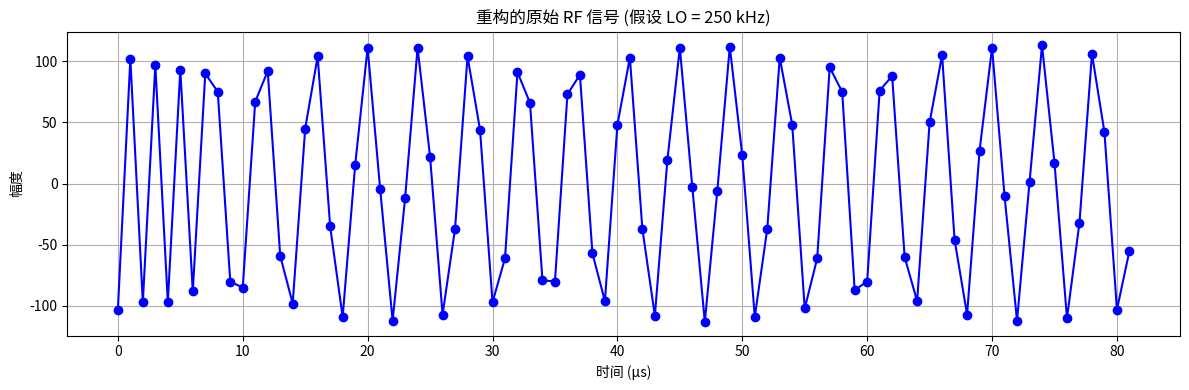
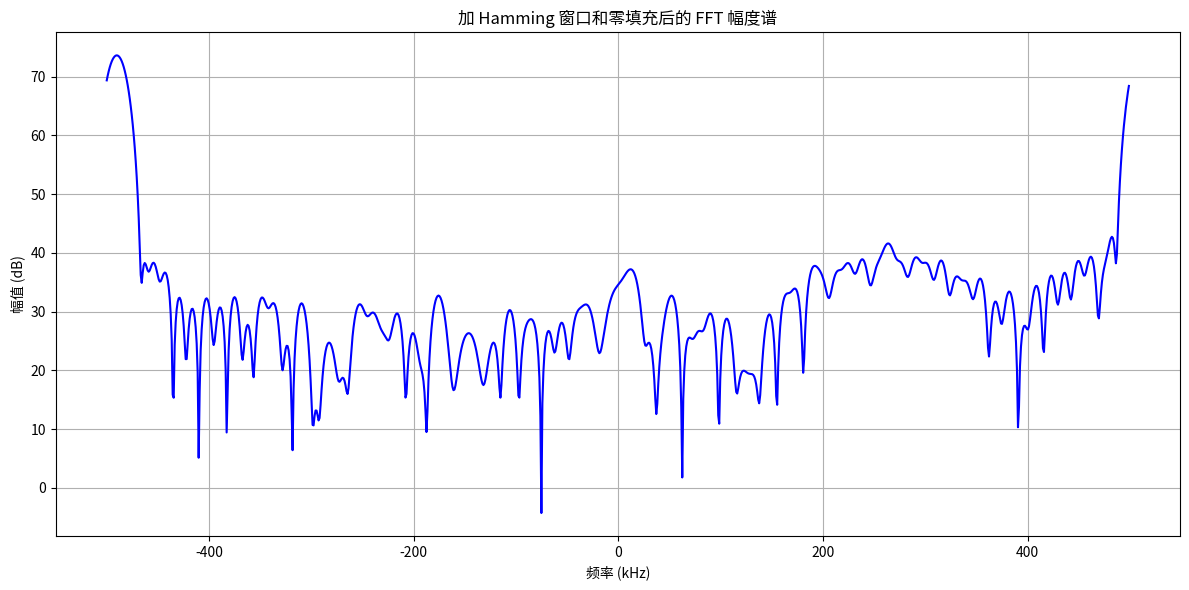
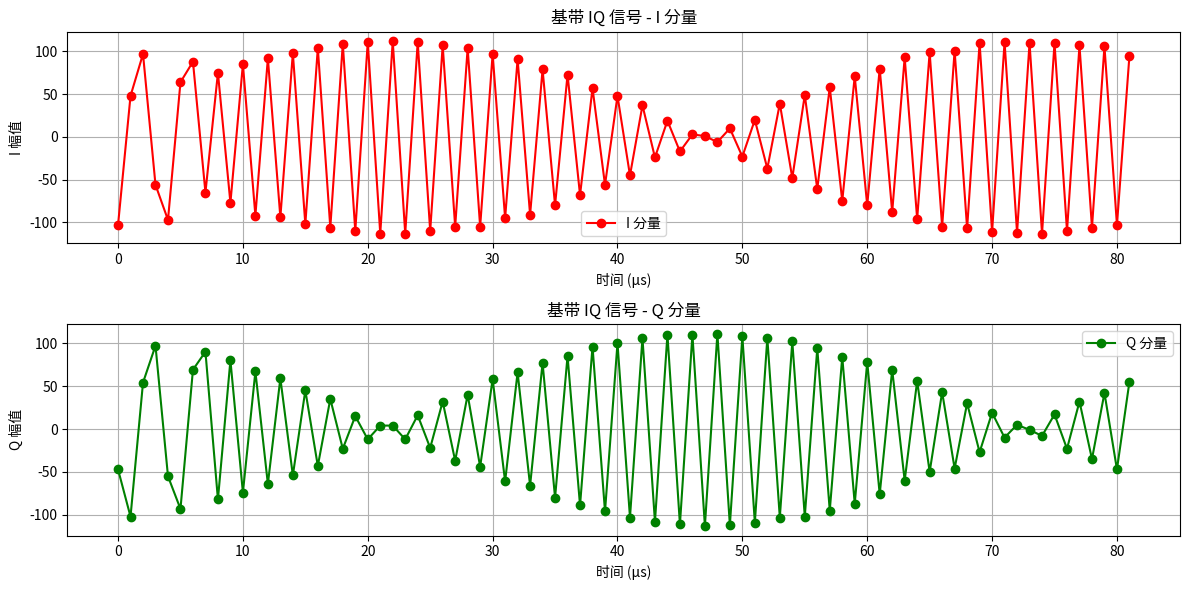

Recreate these plots in Python, in order.
"""
import numpy as np
import matplotlib.pyplot as plt
from scipy.fftpack import fft
import re

file_path = "C:\\Users\\32285\\OneDrive\\Desktop\\single_iq_sample.txt"

# 修正数据解析函数，处理文件中的IQ数据
def extract_iq_samples(file_path):

    try:
        # 打开文件并读取内容
        with open(file_path, 'r', encoding='utf-8') as file:
            content = file.read()
        # 使用正则表达式匹配括号内的内容
        pattern = r'\((-?\d+),(-?\d+)\)'
        matches = re.findall(pattern, content)
        # 将匹配结果转换为整数元组
        iq_values = [[int(i), int(q)] for i, q in matches]
        return np.array(iq_values)
    except FileNotFoundError:
        print(f"未找到文件: {file_path}")
        return []
    except Exception as e:
        print(f"发生错误: {e}")
        return []

IQ_samples = extract_iq_samples(file_path)

# 采样率 1 MHz
fs = 1e6
N = len(IQ_samples)  # 采样点数
t = np.arange(N) / fs  # 时间轴

# 分离 I/Q 分量
I_samples = IQ_samples[:, 0]
Q_samples = IQ_samples[:, 1]

# 计算复数信号
IQ_complex = I_samples + 1j * Q_samples

# 计算 FFT
fft_result = fft(IQ_complex)
frequencies = np.fft.fftfreq(N, d=1/fs)  # 频率轴

# 取正频部分
pos_mask = frequencies > 0
frequencies = frequencies[pos_mask]
fft_magnitude = np.abs(fft_result[:len(frequencies)])

# 找到最大频率分量
dominant_freq = frequencies[np.argmax(fft_magnitude)]

print(f"主要频率分量: {dominant_freq / 1e3} kHz")

# 绘制时域波形
plt.figure(figsize=(12, 5))
plt.subplot(2, 1, 1)
plt.plot(t * 1e6, I_samples, label="I", alpha=0.7)
plt.plot(t * 1e6, Q_samples, label="Q", alpha=0.7)
plt.xlabel("Time (µs)")
plt.ylabel("Amplitude")
plt.title("I/Q Time-Domain Signal")
plt.legend()
plt.grid()

# 绘制频谱
plt.subplot(2, 1, 2)
plt.plot(frequencies / 1e3, fft_magnitude)
plt.xlabel("Frequency (kHz)")
plt.ylabel("Magnitude")
plt.title("FFT Spectrum of IQ Signal")
plt.grid()

plt.tight_layout()
plt.show()

# 还原原始正弦波
reconstructed_signal = np.real(IQ_complex * np.exp(1j * 2 * np.pi * fs * t))

# 绘制原始信号与重建的正弦波
plt.figure(figsize=(12, 5))
plt.plot(t * 1e6, I_samples, label="Original I", alpha=0.7, linestyle='dashed')
plt.plot(t * 1e6, Q_samples, label="Original Q", alpha=0.7, linestyle='dashed')
plt.plot(t * 1e6, reconstructed_signal, label="Reconstructed Signal", linewidth=2)

plt.xlabel("Time (µs)")
plt.ylabel("Amplitude")
plt.title("Original IQ Signal vs. Reconstructed Signal")
plt.legend()
plt.grid()
plt.show()

"""
import numpy as np
import matplotlib.pyplot as plt
from scipy.fft import fft, fftfreq, fftshift

# -------------------------------
# 1. 数据准备与基本参数设置
# -------------------------------

# 采样率：1 MHz
fs = 1e6  # 单位 Hz

# IQ采样数据（每个元组为 (I, Q)），共82个采样点
iq_data = np.array([
    (-103, -47), (48, -102), (97, 54), (-56, 97), (-97, -55), (64, -93), (88, 69), (-65, 90),
    (75, -82), (-77, 80), (85, -74), (-92, 67), (92, -64), (-94, 59), (98, -54), (-102, 45),
    (104, -43), (-106, 35), (109, -23), (-110, 15), (111, -12), (-113, 4), (112, 4), (-113, -12),
    (111, 16), (-110, -22), (107, 32), (-105, -37), (104, 40), (-105, -44), (97, 58), (-95, -61),
    (91, 66), (-91, -66), (79, 77), (-80, -80), (73, 85), (-68, -89), (57, 96), (-56, -96),
    (48, 100), (-45, -103), (37, 106), (-24, -108), (19, 110), (-17, -111), (3, 110), (1, -113),
    (-6, 111), (10, -112), (-23, 108), (20, -109), (-37, 106), (39, -103), (-48, 102), (49, -102),
    (-61, 94), (58, -95), (-75, 84), (71, -87), (-80, 78), (80, -76), (-88, 69), (93, -60),
    (-96, 56), (99, -50), (-105, 43), (101, -46), (-107, 30), (110, -27), (-111, 19), (111, -10),
    (-112, 5), (110, -1), (-113, -8), (110, 17), (-110, -23), (107, 32), (-106, -35), (106, 42),
    (-103, -47), (95, 55)
], dtype=np.float64)

# 将 IQ 数据转换为复数形式：I + j*Q
I = iq_data[:, 0]
Q = iq_data[:, 1]
iq_complex = I + 1j * Q

# 计算采样点数与时间轴（单位：秒）
N = len(iq_complex)         # 样本数量：82
t = np.arange(N) / fs       # 时间序列，步长为 1/fs

# --------------------------------------
# 2. “还原”原始信号（上变频到 RF 频段）
# --------------------------------------
# 对于蓝牙 5.1 的 CTE 信号，理论上导频部分为一个恒定正弦波。
# 如果你的采集是经过下变频后的基带 IQ 信号，
# 则可以假设本振（LO）频率为 250 kHz（即 CTE 信号的频率），
# 利用 IQ 数据上变频恢复原始 RF 信号。
#
# 原理：已知 IQ = A * exp(-j*2π*f_LO*t) * exp(j*2π*f_sig*t)（f_sig 为信号频率），
# 则乘以 exp(j*2π*f_LO*t) 后取实部，即可恢复出一个实数正弦波。
#
# 注意：这里假设 IQ 信号中并未对称双边带或其它处理，
# 若实际情况更复杂，需根据具体接收机结构调整。
f_cte = 250e3  # 250 kHz，CTE 信号频率

# 上变频：将基带 IQ 信号移回到 RF 频段
rf_signal = np.real(iq_complex * np.exp(1j * 2 * np.pi * f_cte * t))

# 绘制重构的原始 RF 信号（时域波形）
plt.figure(figsize=(12, 4))
plt.plot(t * 1e6, rf_signal, marker='o', linestyle='-', color='b')
plt.xlabel("时间 (μs)")
plt.ylabel("幅度")
plt.title("重构的原始 RF 信号 (假设 LO = 250 kHz)")
plt.grid()
plt.tight_layout()
plt.show()

# -----------------------------------------------------
# 3. 对 IQ 数据进行频谱分析，并解释异常现象
# -----------------------------------------------------
#
# 注意到你观察到的现象：
#   - 频谱在 0～275 kHz 区间上升，
#   - 275～400 kHz 区间下降，
#   - 然后在高频部分急剧升高。
#
# 理想情况下，一个纯正弦波（CTE）在频域上应为一个窄峰（理想情况下是 Dirac 脉冲）。
#
# 出现这种“上升-下降-急剧升高”的现象，可能原因包括：
#
# 1. **有限采样长度 & FFT 窗口效应**
#    由于你只有 82 个采样点，使用矩形窗（隐式窗口，即没有额外加窗）时，
#    对于频率不精确落在 FFT 离散点上的正弦波，会出现 sinc 型的主瓣和旁瓣，
#    导致能量分布出现“波动”现象。主瓣的形状可能使得频谱从低频逐渐上升，
#    在接近信号中心频率处达到峰值后，再下降。
#
# 2. **零填充与 FFT 分辨率不足**
#    原始数据点较少导致 FFT 分辨率较低（约 fs/N ≈ 12.2 kHz），
#    能量泄露后显示的幅度曲线可能不够平滑，特别是在 dB 坐标下表现为“急剧上升”或“下降”。
#
# 3. **FFT 输出顺序（正负频率混合）**
#    如果不使用 fftshift，则 FFT 结果的负频率部分会排在正频率之后，
#    显示出来会出现不连续的跳变。建议采用 fftshift 后查看全频谱分布。
#
# 4. **接收机频率响应**
#    如果采集硬件的频率响应不平坦，也会导致不同频段幅度变化异常。
#
# 为了验证以上分析，这里我们使用 Hamming 窗口并零填充到 1024 点，
# 同时采用 fftshift 得到完整、中心化的频谱进行观察。

# -------------------------------
# 3.1 应用 Hamming 窗口
# -------------------------------
window = np.hamming(N)           # 生成 Hamming 窗口
iq_windowed = iq_complex * window  # 对 IQ 数据加窗

# -------------------------------
# 3.2 FFT 零填充处理
# -------------------------------
N_fft = 1024                     # 零填充到 1024 点，获得更平滑的频谱曲线
fft_result = fft(iq_windowed, n=N_fft)
# 计算对应的频率轴，注意频率步长为 d=1/fs
freq_axis = fftshift(fftfreq(N_fft, d=1/fs))  # 使用 fftshift 使零频居中

# 计算 FFT 幅值并中心化
fft_magnitude = fftshift(np.abs(fft_result))

# 转换为 dB 单位显示（加上一个小值以避免 log(0)）
fft_db = 20 * np.log10(fft_magnitude + 1e-12)

# 绘制频谱图
plt.figure(figsize=(12, 6))
plt.plot(freq_axis / 1e3, fft_db, 'b-', lw=1.5)
plt.xlabel("频率 (kHz)")
plt.ylabel("幅值 (dB)")
plt.title("加 Hamming 窗口和零填充后的 FFT 幅度谱")
plt.grid()
plt.tight_layout()
plt.show()

# -----------------------------------------------------
# 4. 解释频谱异常现象
# -----------------------------------------------------
#
# 通过上述 FFT 分析可见：
#
# - 如果直接使用有限长度的矩形窗进行 FFT，纯正弦波信号的频谱会呈现 sinc 型分布，
#   即在主瓣内先上升后下降，同时伴有旁瓣。在你观察到的 0～275 kHz 上升和 275～400 kHz 下降，
#   很可能正是 sinc 主瓣的形状所致，因为信号频率（理论 250 kHz）并不精确落在 FFT 离散频点上，
#   能量就会扩散到相邻频点，形成这种非平坦的曲线。
#
# - “急剧升高”部分可能来源于：
#     a. 负频率部分的镜像（如果未正确使用 fftshift 进行中心化，会出现频谱不连续），
#     b. 或是硬件滤波器（或接收机增益）的频率响应曲线导致的增益突变。
#
# 实际上，对于理想的 CTE 信号（250 kHz 的单一正弦波），在理想情况下经过无限长数据采样后，
# 它的频谱应当是一个极窄的尖峰。但由于数据有限、窗函数效应以及采样系统的实际响应，
# 导致你观察到的频谱存在上述波动现象。
#
# 建议：
#   - 如果需要更精确的频率分析，可以适当增加采样点数或进行连续采样，
#   - 同时采用合适的窗函数（如 Hamming、Blackman）可以降低旁瓣泄露，
#   - 注意观察 fftshift 后的完整频谱，以避免正负频率混排带来的误解。

# -------------------------------
# 补充说明：如何直接观察基带 IQ 信号的时域波形
# -------------------------------
plt.figure(figsize=(12, 6))
plt.subplot(2, 1, 1)
plt.plot(t * 1e6, I, 'r-o', label='I 分量')
plt.xlabel("时间 (μs)")
plt.ylabel("I 幅值")
plt.title("基带 IQ 信号 - I 分量")
plt.legend()
plt.grid()

plt.subplot(2, 1, 2)
plt.plot(t * 1e6, Q, 'g-o', label='Q 分量')
plt.xlabel("时间 (μs)")
plt.ylabel("Q 幅值")
plt.title("基带 IQ 信号 - Q 分量")
plt.legend()
plt.grid()
plt.tight_layout()
plt.show()
